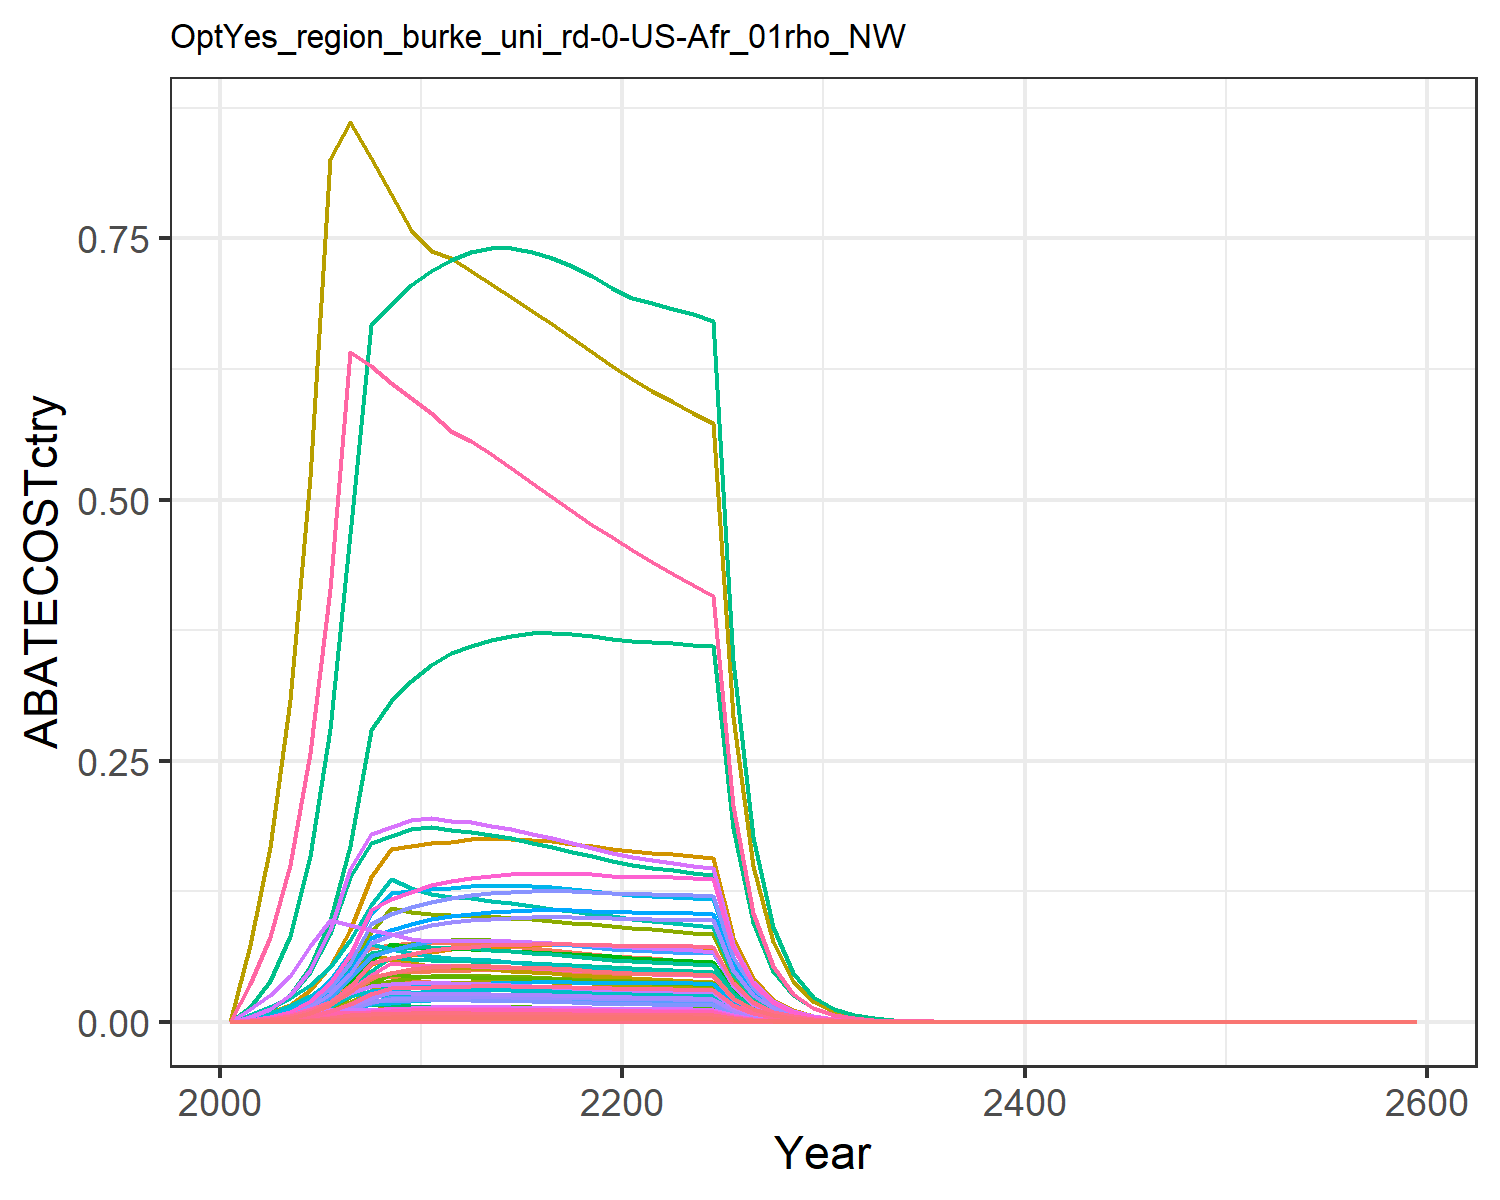

The data file committed next to this chart (first rows):
0.0, 0.0, 0.0, 0.0, 0.0, 0.0, 0.0, 0.0, 0.0, 0.0, 0.0, 0.0, 0.0, 0.0, 0.0, 0.0, 0.0, 0.0, 0.0, 0.0, 0.0, 0.0, 0.0, 0.0
8.676948861051962e-5, 0.0001517, 8.276584656197324e-5, 0.001853, 0.0008675, 6.311241721471532e-5, 0.00226, 0.0003468, 0.0003847, 6.111285562392185e-6, 0.0004112, 1.9459025919231352e-5, 2.7395571027696493e-5, 0.0007889, 0.0003302, 0.0001896, 1.1392379328321907e-5, 0.0001025, 0.0004002, 3.018270540252553e-6, 7.91120211195424e-5, 0.003076, 5.010685296445819e-6, 4.1850479433114e-5
0.0002445, 0.0004451, 0.0001892, 0.00485, 0.002226, 0.0001443, 0.004985, 0.0007822, 0.0008793, 1.793348660248373e-5, 0.0009275, 5.710225402776301e-5, 8.039194061163689e-5, 0.002223, 0.0007548, 0.0004963, 2.9239736756198258e-5, 0.0002344, 0.0009149, 7.746707997737699e-6, 0.000203, 0.007894, 1.2860449499956219e-5, 0.0001179
0.0005504, 0.001042, 0.0003521, 0.01017, 0.004597, 0.0002685, 0.008991, 0.001447, 0.001636, 4.198112377308605e-5, 0.001716, 0.0001337, 0.0001882, 0.005004, 0.001405, 0.001041, 6.037657302229972e-5, 0.0004362, 0.001702, 1.5996029136914026e-5, 0.0004193, 0.0163, 2.65552961303288e-5, 0.0002655
0.001126, 0.002217, 0.0006104, 0.01954, 0.008662, 0.0004654, 0.01502, 0.002499, 0.002837, 8.932825943078818e-5, 0.002963, 0.0002844, 0.0004004, 0.01024, 0.002435, 0.001999, 0.0001138, 0.0007562, 0.002952, 3.0140142872193422e-5, 0.00079, 0.03072, 5.003619414111205e-5, 0.000543
0.002091, 0.004214, 0.0008475, 0.0343, 0.01504, 0.0006463, 0.02347, 0.004048, 0.003939, 0.0001698, 0.0048, 0.0005406, 0.0007611, 0.01901, 0.003381, 0.00351, 0.0001975, 0.00105, 0.004098, 5.23362321618671e-5, 0.001372, 0.05333, 8.688432182189322e-5, 0.001009
0.003644, 0.007413, 0.0008342, 0.05709, 0.02486, 0.0006361, 0.03511, 0.00628, 0.003877, 0.0002987, 0.007447, 0.0009511, 0.001339, 0.03313, 0.003328, 0.005841, 0.0003264, 0.001034, 0.004034, 8.648239653474803e-5, 0.002267, 0.08813, 0.0001436, 0.001758
0.006039, 0.01116, 0.0008176, 0.07044, 0.03921, 0.0006235, 0.04538, 0.009348, 0.0038, 0.0004496, 0.01108, 0.001431, 0.002015, 0.0549, 0.003262, 0.007207, 0.000515, 0.001013, 0.003954, 0.0001364, 0.003576, 0.139, 0.0002265, 0.002913
0.006642, 0.0121, 0.0007984, 0.07308, 0.04667, 0.0006088, 0.04266, 0.01183, 0.003711, 0.0004877, 0.01403, 0.001553, 0.002186, 0.06039, 0.003185, 0.007477, 0.0006129, 0.0009892, 0.003861, 0.0001624, 0.004256, 0.1655, 0.0002696, 0.003204
0.007058, 0.01305, 0.0007772, 0.07569, 0.04746, 0.0005926, 0.04018, 0.01144, 0.003612, 0.0005257, 0.01356, 0.001674, 0.002357, 0.06417, 0.003101, 0.007745, 0.0006233, 0.0009629, 0.003758, 0.0001651, 0.004329, 0.1683, 0.0002742, 0.003404
0.007387, 0.0136, 0.0007671, 0.07652, 0.04813, 0.000585, 0.0385, 0.01121, 0.003566, 0.0005478, 0.01329, 0.001744, 0.002456, 0.06716, 0.00306, 0.00783, 0.0006321, 0.0009504, 0.00371, 0.0001675, 0.00439, 0.1707, 0.000278, 0.003563
0.007634, 0.01372, 0.0007674, 0.07539, 0.0486, 0.0005852, 0.03746, 0.01111, 0.003567, 0.0005528, 0.01318, 0.00176, 0.002478, 0.06941, 0.003062, 0.007714, 0.0006383, 0.0009508, 0.003711, 0.0001691, 0.004432, 0.1723, 0.0002807, 0.003682
0.007783, 0.01374, 0.0007694, 0.07472, 0.04922, 0.0005867, 0.03673, 0.01109, 0.003576, 0.0005536, 0.01315, 0.001763, 0.002482, 0.07076, 0.003069, 0.007645, 0.0006465, 0.0009532, 0.003721, 0.0001713, 0.004489, 0.1745, 0.0002843, 0.003754
0.007902, 0.01369, 0.0007669, 0.07354, 0.04944, 0.0005848, 0.03586, 0.011, 0.003565, 0.0005517, 0.01304, 0.001757, 0.002473, 0.07184, 0.00306, 0.007525, 0.0006493, 0.0009502, 0.003709, 0.000172, 0.004509, 0.1753, 0.0002856, 0.003811
0.007986, 0.01358, 0.0007616, 0.07208, 0.04938, 0.0005807, 0.03492, 0.01086, 0.00354, 0.0005473, 0.01288, 0.001743, 0.002453, 0.07261, 0.003038, 0.007375, 0.0006485, 0.0009436, 0.003683, 0.0001718, 0.004503, 0.1751, 0.0002852, 0.003852
0.008034, 0.01342, 0.0007542, 0.07045, 0.04911, 0.0005751, 0.03399, 0.01071, 0.003505, 0.0005407, 0.0127, 0.001722, 0.002424, 0.07305, 0.003009, 0.007208, 0.0006449, 0.0009344, 0.003647, 0.0001709, 0.004478, 0.1741, 0.0002836, 0.003875
0.008049, 0.01321, 0.0007452, 0.06871, 0.04867, 0.0005683, 0.03307, 0.01054, 0.003464, 0.0005322, 0.01249, 0.001695, 0.002386, 0.07318, 0.002973, 0.00703, 0.0006392, 0.0009233, 0.003604, 0.0001693, 0.004438, 0.1726, 0.0002811, 0.003882
0.008032, 0.01296, 0.0007351, 0.06691, 0.0481, 0.0005605, 0.03218, 0.01036, 0.003417, 0.0005221, 0.01228, 0.001662, 0.00234, 0.07303, 0.002933, 0.006846, 0.0006317, 0.0009108, 0.003555, 0.0001674, 0.004387, 0.1705, 0.0002778, 0.003874
0.007988, 0.01267, 0.0007241, 0.06507, 0.04742, 0.0005521, 0.03133, 0.01017, 0.003366, 0.0005106, 0.01207, 0.001626, 0.002289, 0.07262, 0.002889, 0.006658, 0.0006228, 0.0008971, 0.003502, 0.000165, 0.004325, 0.1682, 0.0002739, 0.003853
0.007918, 0.01236, 0.0007124, 0.06322, 0.04666, 0.0005432, 0.03051, 0.009989, 0.003311, 0.0004981, 0.01185, 0.001586, 0.002233, 0.07199, 0.002842, 0.006469, 0.0006128, 0.0008826, 0.003445, 0.0001624, 0.004255, 0.1655, 0.0002695, 0.003819
0.00787, 0.0121, 0.0007015, 0.0617, 0.04605, 0.0005349, 0.02973, 0.00981, 0.00326, 0.0004876, 0.01163, 0.001553, 0.002186, 0.07155, 0.002798, 0.006313, 0.0006047, 0.0008691, 0.003392, 0.0001602, 0.004199, 0.1633, 0.000266, 0.003796
0.007853, 0.01191, 0.0006917, 0.06056, 0.04562, 0.0005274, 0.029, 0.009638, 0.003215, 0.0004797, 0.01143, 0.001527, 0.00215, 0.0714, 0.002759, 0.006196, 0.0005992, 0.000857, 0.003345, 0.0001587, 0.004161, 0.1618, 0.0002635, 0.003788
0.007832, 0.01179, 0.0006819, 0.0595, 0.04521, 0.00052, 0.02831, 0.009469, 0.00317, 0.0004753, 0.01123, 0.001513, 0.00213, 0.0712, 0.002721, 0.006088, 0.0005937, 0.0008449, 0.003298, 0.0001573, 0.004123, 0.1603, 0.0002611, 0.003777
0.007802, 0.01169, 0.0006722, 0.05848, 0.04478, 0.0005125, 0.02764, 0.009303, 0.003124, 0.0004712, 0.01103, 0.0015, 0.002112, 0.07094, 0.002682, 0.005984, 0.0005881, 0.0008328, 0.00325, 0.0001558, 0.004084, 0.1588, 0.0002587, 0.003763
0.007764, 0.01159, 0.0006623, 0.05749, 0.04434, 0.000505, 0.02701, 0.00914, 0.003078, 0.0004671, 0.01084, 0.001487, 0.002094, 0.07059, 0.002642, 0.005882, 0.0005823, 0.0008206, 0.003203, 0.0001543, 0.004044, 0.1572, 0.0002561, 0.003745
0.004003, 0.00596, 0.0003385, 0.02932, 0.02276, 0.0002581, 0.0137, 0.004659, 0.001573, 0.0002401, 0.005524, 0.0007646, 0.001076, 0.03639, 0.00135, 0.003, 0.0002989, 0.0004194, 0.001637, 7.918825915512123e-5, 0.002076, 0.0807, 0.0001315, 0.001931
0.002061, 0.00306, 0.0001729, 0.01495, 0.01167, 0.0001318, 0.006949, 0.002374, 0.0008035, 0.0001233, 0.002815, 0.0003926, 0.0005528, 0.01874, 0.0006897, 0.001529, 0.0001533, 0.0002142, 0.000836, 4.0616235389163326e-5, 0.001065, 0.04139, 6.742774404988692e-5, 0.0009942
0.00106, 0.00157, 8.823280667789066e-5, 0.007617, 0.005981, 6.728120279553622e-5, 0.003525, 0.001209, 0.0004101, 6.324874455599893e-5, 0.001434, 0.0002014, 0.0002835, 0.009636, 0.000352, 0.0007794, 7.854923921069546e-5, 0.0001093, 0.0004267, 2.08106531424472e-5, 0.0005455, 0.02121, 3.454814017485952e-5, 0.0005112
0.0005441, 0.0008041, 4.500105034380729e-5, 0.003879, 0.003061, 3.431518171293217e-5, 0.001788, 0.0006157, 0.0002092, 3.2401742021790085e-5, 0.0007301, 0.0001032, 0.0001452, 0.004947, 0.0001795, 0.0003969, 4.020466398149263e-5, 5.5755728201678174e-5, 0.0002176, 1.0651730369828432e-5, 0.0002792, 0.01085, 1.7683129472329806e-5, 0.0002624
0.0002789, 0.0004115, 2.293691951134932e-5, 0.001974, 0.001565, 1.7490359779461547e-5, 0.000907, 0.0003134, 0.0001066, 1.6580377220156926e-5, 0.0003716, 5.279380038516382e-5, 7.432624398965376e-5, 0.002536, 9.150816339026939e-5, 0.000202, 2.0558709975181265e-5, 2.8418551129097134e-5, 0.0001109, 5.446776908966049e-6, 0.0001428, 0.005551, 9.042292467425115e-6, 0.0001345
0.0001426, 0.00021, 1.166231213942629e-5, 0.001003, 0.0007981, 8.893000434431407e-6, 0.000459, 0.0001591, 5.420744330974338e-5, 8.460627311227158e-6, 0.0001886, 2.693959633555094e-5, 3.792716181844784e-5, 0.001296, 4.652746696150231e-5, 0.0001026, 1.0481804025239767e-5, 1.4449456198936595e-5, 5.639652064054132e-5, 2.7770248326818943e-6, 7.278871932873213e-5, 0.00283, 4.610188951391933e-6, 6.875514112151737e-5
7.262743976698993e-5, 0.0001068, 5.913375890961596e-6, 0.0005079, 0.0004056, 4.5091962673076475e-6, 0.0002317, 8.051069269208863e-5, 2.7485886550303986e-5, 4.3040892553463896e-6, 9.546796570526779e-5, 1.3704708039479396e-5, 1.9294300961814615e-5, 0.0006603, 2.3591754200054773e-5, 5.1965782297729595e-5, 5.3266712994072995e-6, 7.326597410768719e-6, 2.8595858308616736e-5, 1.4112359321323636e-6, 3.698996673047431e-5, 0.001438, 2.3428181936136047e-6, 3.502951582314201e-5
3.694609085602811e-5, 5.426615719977168e-5, 2.9952803414274307e-6, 0.0002571, 0.0002058, 2.28402644853822e-6, 0.0001169, 4.070876897523778e-5, 1.3922324095220421e-5, 2.186560015441344e-6, 4.827164231830743e-5, 6.962254926567857e-6, 9.801875497026614e-6, 0.0003359, 1.1949843689662889e-5, 2.630246109737157e-5, 2.7033566865901016e-6, 3.711114192414388e-6, 1.4484553970086904e-5, 7.162210466996049e-7, 1.877290117539257e-5, 0.0007299, 1.1890114619753262e-6, 1.7819761764928836e-5
1.8772825130217962e-5, 2.753969747133581e-5, 1.5161020089613028e-6, 0.00013, 0.0001044, 1.1560911475482474e-6, 5.893482451021054e-5, 2.0571061841961527e-5, 7.046974280916545e-6, 1.109664004887881e-6, 2.439275282303348e-5, 3.533295967321651e-6, 4.974383663211517e-6, 0.0001707, 6.048576413397595e-6, 1.330461772088746e-5, 1.3706940519648766e-6, 1.8784310786491946e-6, 7.3315546024956994e-6, 3.6314850107386533e-7, 9.518501242132482e-6, 0.0003701, 6.028693685639259e-7, 9.054470005466677e-6
9.52974275197631e-6, 1.3964647469124189e-5, 7.669875073310101e-7, 6.574289727813686e-5, 5.288144507282991e-5, 5.848600307000252e-7, 2.971153733796265e-5, 1.0390682686252647e-5, 3.565024784611228e-6, 5.626810771456207e-7, 1.2321063267202073e-5, 1.7916403271706568e-6, 2.5223775353822e-6, 8.66426001867707e-5, 3.059940900277096e-6, 6.726765867024703e-6, 6.944866382526868e-7, 9.502877525327651e-7, 3.7089923739906467e-6, 1.8399567820095383e-7, 4.822718767456941e-6, 0.0001875, 3.0545453996776333e-7, 4.5963657206123e-6
4.833795981489497e-6, 7.076218359851996e-6, 3.878517506450646e-7, 3.322720107868318e-5, 2.6777710810814117e-5, 2.9575317019007673e-7, 1.4977041607244923e-5, 5.2468491086840275e-6, 1.8027687421090867e-6, 2.8512385848927224e-7, 6.221608509620773e-6, 9.078666830227802e-7, 1.2781485723727452e-6, 4.394794943670001e-5, 1.5473569304574287e-6, 3.399783266734464e-6, 3.5166895185055754e-7, 4.805433790166443e-7, 1.8755705557543503e-6, 9.317035596359306e-8, 2.442092274501775e-6, 9.494778245304196e-5, 1.5467378635062168e-7, 2.3314264328010518e-6
2.450179859677399e-6, 3.583563399741546e-6, 1.9606148724635476e-7, 1.6788329682708917e-5, 1.3552858586226082e-5, 1.4950507844517985e-7, 7.549098339271916e-6, 2.64880063051739e-6, 9.113108814161425e-7, 1.4439342763535277e-7, 3.1408946973222935e-6, 4.597650399800893e-7, 6.472844972357069e-7, 2.2276567111287596e-5, 7.821986121807345e-7, 1.7177697933851155e-6, 1.77988313014127e-7, 2.429176854808427e-7, 9.481126538299136e-7, 4.715581058157421e-8, 1.2360030132774263e-6, 4.8055409880002104e-5, 7.8284210633851e-8, 1.1817656582618996e-6
1.241212391149567e-6, 1.8138586445412649e-6, 9.908084259035718e-8, 8.480260356901776e-6, 6.85653623687018e-6, 7.555328357411141e-8, 3.804899094039724e-6, 1.3369483024236522e-6, 4.605363922340196e-7, 7.308626574046873e-8, 1.5853265003399892e-6, 2.3271495413919318e-7, 3.2762991743726667e-7, 1.1284865893251437e-5, 3.9528873648955816e-7, 8.676941277922674e-7, 9.004619284975368e-8, 1.2275990198574177e-7, 4.791343875404271e-7, 2.385662935789422e-8, 6.253071553502622e-7, 2.431174627283071e-5, 3.960482016179899e-8, 5.986589811667224e-7
6.284370784865009e-7, 9.176809990200523e-7, 5.005807149602838e-8, 4.282653912953694e-6, 3.4675065392190338e-6, 3.8171371700472955e-8, 1.9176797108945165e-6, 6.746943966730664e-7, 2.326742793688874e-7, 3.697635290445729e-8, 8.00039092564534e-7, 1.1773689876223544e-7, 1.6575699040689396e-7, 5.713629837757815e-6, 1.9970956357909285e-7, 4.38198061762591e-7, 4.553841061311537e-8, 6.202131299846009e-8, 2.4207044268756265e-7, 1.20648408240578e-8, 3.162320704349163e-7, 1.2295003813668404e-5, 2.0029059593845187e-8, 3.0310646575617814e-7
3.1803102562459496e-7, 4.6408896902539515e-7, 2.528472876487991e-8, 2.162369696255178e-6, 1.7530180160771553e-6, 1.928066246232532e-8, 9.664893352730923e-7, 3.404362731150605e-7, 1.1752562311300744e-7, 1.869965436363338e-8, 4.0368250923981257e-7, 5.954181902116425e-8, 8.382650492800149e-8, 2.891477316579815e-6, 1.0087488382868563e-7, 2.2125210884940985e-7, 2.3022207262020033e-8, 3.132745689038789e-8, 1.2227169969652238e-7, 6.099450162951947e-9, 1.598729549501134e-7, 6.215810395545031e-6, 1.0125807093936012e-8, 1.533920633869062e-7
1.6087562683091297e-7, 2.3461199915652886e-7, 1.2768879022896834e-8, 1.0916142564769671e-6, 8.859864923128514e-7, 9.736803932209768e-9, 4.870885438720069e-7, 1.7175438668266257e-7, 5.9350862632347764e-8, 9.453280699606691e-9, 2.0366290922697508e-7, 3.0100317237247625e-8, 4.2377012202560836e-8, 1.4626504595222424e-6, 5.094217936980019e-8, 1.1169318397028991e-7, 1.163557046779309e-8, 1.582047847331451e-8, 6.174764838756936e-8, 3.0827010363554635e-9, 8.080081167044164e-8, 3.1415102404676687e-6, 5.117647523708108e-9, 7.759319802145512e-8
8.134719900655428e-8, 1.1856449657383197e-7, 6.447131556179104e-9, 5.509833860875507e-7, 4.476642794551246e-7, 4.916207270435628e-9, 2.454763633298771e-7, 8.664208641107149e-8, 2.996682940431302e-8, 4.7773492879713985e-9, 1.0273844948470832e-7, 1.5211621625396254e-8, 2.1415823300442382e-8, 7.395931897927553e-7, 2.5721203213425463e-8, 5.6376222957608995e-8, 5.879129439001228e-9, 7.987913881575686e-9, 3.1176989908471676e-8, 1.5576029095129095e-9, 4.0826397975224305e-8, 1.587317561161259e-6, 2.585804649487952e-9, 3.923521197925432e-8
4.111904170105711e-8, 5.990026669353653e-8, 3.2546736458330667e-9, 2.780639179900551e-7, 2.261381402426328e-7, 2.4818246845303323e-9, 1.2370949729231074e-7, 4.3702262554186976e-8, 1.512800678278629e-8, 2.413576616162364e-9, 5.182126700514288e-8, 7.685101514642682e-9, 1.08195418040621e-8, 3.7384647024485587e-7, 1.2984708239374885e-8, 2.8451299681443972e-8, 2.969849189664292e-9, 4.032499192703966e-9, 1.5738926145264366e-8, 7.868249519985931e-10, 2.062350322469341e-8, 8.018353434238242e-7, 1.306222277054776e-9, 1.9832450744798065e-8
2.0778112372677816e-8, 3.0254165280199416e-8, 1.6427916878389567e-9, 1.4031160911067592e-7, 1.1420927254244197e-7, 1.252697322706956e-9, 6.23431129495738e-8, 2.2041298471800923e-8, 7.63583895059669e-9, 1.2190387437737369e-9, 2.6136129950503267e-8, 3.881557533101917e-9, 5.464686954915387e-9, 1.8891062747400722e-7, 6.554012194730862e-9, 1.4356582718280766e-8, 1.4998987572304033e-9, 2.0353979771436518e-9, 7.944199591272224e-9, 3.9737969583363424e-10, 1.0415736584911068e-8, 4.0496057486365365e-7, 6.596971916417722e-10, 1.002165598111247e-8
1.0496514530049743e-8, 1.5276901857718847e-8, 8.290828395698493e-10, 7.079307472278478e-8, 5.7669231655362046e-8, 6.322103168160444e-10, 3.1417121498544314e-8, 1.1115588449090532e-8, 3.8536493010788636e-9, 6.155560755654569e-10, 1.3180641991370204e-8, 1.960000315298615e-9, 2.759404714035745e-9, 9.543230446520976e-8, 3.3076738098978997e-9, 7.2434963833777305e-9, 7.573641523560685e-10, 1.0272230782740686e-9, 4.009272510932791e-9, 2.0065430086380246e-10, 5.259358654554502e-9, 2.0448221657678455e-7, 3.331098195467736e-10, 5.0626570755883395e-9
5.301172214887053e-9, 7.712396068645158e-9, 4.1836886273338924e-10, 3.571420418551422e-8, 2.9114569459541756e-8, 3.190237436247896e-10, 1.5832048098804545e-8, 5.60522659935945e-9, 1.9446149389633513e-9, 3.107575280273848e-10, 6.646565355044899e-9, 9.894871923010102e-10, 1.3930587671856638e-9, 4.81972448459245e-8, 1.6691067093584622e-9, 3.654251632182954e-9, 3.8235867874420513e-10, 5.183536922003881e-10, 2.023144975063588e-9, 1.0130122098326558e-10, 2.6552107330951714e-9, 1.0323376134685002e-7, 1.6817198184308068e-10, 2.556850366450459e-9
2.676684522222745e-9, 3.892749867311944e-9, 2.1109203814862431e-10, 1.8015593322979073e-8, 1.4696277192675157e-8, 1.609665017123333e-10, 7.978126551844964e-9, 2.8263268973043106e-9, 9.81174192070857e-10, 1.5685155627741236e-10, 3.3514017862901584e-9, 4.994331336530125e-10, 7.031315926792599e-10, 2.433590422332935e-8, 8.42163861966351e-10, 1.8433425245393774e-9, 1.930047132470394e-10, 2.615403466059903e-10, 1.0207972779477046e-9, 5.1134220809801524e-11, 1.3402812977453874e-9, 5.2109716906652165e-8, 8.488884112272037e-11, 1.2910129164070763e-9
1.3512340374817155e-9, 1.964468735651137e-9, 1.064976458449079e-10, 9.086936519993333e-9, 7.417228929434348e-9, 8.120890604213227e-11, 4.0202970974600445e-9, 1.4250263334874733e-9, 4.950103402088297e-10, 7.915483628491497e-11, 1.6897676642130542e-9, 2.5203797059971664e-10, 3.548340062807091e-10, 1.2285161679102503e-8, 4.248785008742257e-10, 9.297687955538133e-10, 9.740971293918113e-11, 1.3194922675097936e-10, 5.15000508497526e-10, 2.580750328141467e-11, 6.764415970713813e-10, 2.6299837345018014e-8, 4.2843501106213463e-11, 6.517243929924029e-10
6.819943523765993e-10, 9.912031922529492e-10, 5.3723954091142906e-11, 4.583015429917929e-9, 3.742996377569858e-9, 4.0966760395371303e-11, 2.0258583196629837e-9, 7.184510612328621e-10, 2.4971362118885526e-10, 3.9938801256545155e-11, 8.519248683775393e-10, 1.2716967009637304e-10, 1.790370054572359e-10, 6.20056233840594e-9, 2.1433481364012646e-10, 4.689308357006616e-10, 4.9156390633244226e-11, 6.656329484179267e-11, 2.5979788995269373e-10, 1.3023380054122727e-11, 3.4135638411107245e-10, 1.3271829257208345e-8, 2.1620347837261213e-11, 3.289380988028142e-10
3.4415623575469763e-10, 5.000529326503125e-10, 2.709938893598037e-11, 2.311283819609767e-9, 1.888625789926612e-9, 2.066441668678871e-11, 1.0208312644851794e-9, 3.6219928131680696e-10, 1.2596032175383944e-10, 2.0148759458168472e-11, 4.2948864816590273e-10, 6.415593389214579e-11, 9.032252955958379e-11, 3.129002735157188e-9, 1.0811457525074908e-10, 2.3648889462509064e-10, 2.4803130359940966e-11, 3.357579772921925e-11, 1.310470195963437e-10, 6.571283795417716e-12, 1.722402069239603e-10, 6.696645277263141e-9, 1.0909106607029701e-11, 1.6599272044670923e-10
1.7364498942696862e-10, 2.5223833494017714e-10, 1.3668410115680471e-11, 1.1655376412224875e-9, 9.52853430497958e-10, 1.0422733986496841e-11, 5.14390689400408e-10, 1.8258964853040836e-10, 6.35319615546254e-11, 1.0163503111364831e-11, 2.1651114555310276e-10, 3.236174589701572e-11, 4.5560785621122196e-11, 1.5787470643146972e-9, 5.45309105493443e-11, 1.1925697141910483e-10, 1.2513727164276496e-11, 1.6934986040027447e-11, 6.609759402737769e-11, 3.3153578335297008e-12, 8.689898915525824e-11, 3.3786054703383463e-9, 5.503885263888146e-12, 8.375209045309052e-11
8.760058652274046e-11, 1.2721945910073605e-10, 6.893607724197535e-12, 5.877234924260152e-10, 4.806892246761821e-10, 5.2566640090893835e-12, 2.5919507321948833e-10, 9.204173334001612e-11, 3.2042089548070517e-11, 5.126085885014818e-12, 1.0914124258704234e-10, 1.6322038478212423e-11, 2.2979134017430126e-11, 7.964477942116943e-10, 2.750244563844579e-11, 6.013544415868967e-11, 6.312842684799714e-12, 8.541092167024042e-12, 3.3336055977372134e-11, 1.6725098903098441e-12, 4.383822987377549e-11, 1.7044166416811024e-9, 2.776563798298385e-12, 4.2251332851052485e-11
4.418711937901053e-11, 6.415763107798944e-11, 3.4765461048081395e-12, 2.96343856955363e-10, 2.424737724154927e-10, 2.6510117076921692e-12, 1.3060359927253198e-10, 4.63954310406142e-11, 1.615928931047863e-11, 2.585119677520834e-12, 5.501477221673086e-11, 8.231314065694235e-12, 1.1588532235580224e-11, 4.0174084625387717e-10, 1.386988121204219e-11, 3.0321689861586225e-11, 3.1843833850864745e-12, 4.307396343404683e-12, 1.6811855300526274e-11, 8.43663143851088e-13, 2.211329155687351e-11, 8.597578469843315e-10, 1.4005803832595407e-12, 2.1312239594732797e-11
2.228607034778135e-11, 3.235190899249094e-11, 1.7531731805740483e-12, 1.49416005992413e-10, 1.2230124114209318e-10, 1.336867824328828e-12, 6.580797907837682e-11, 2.3385625656918444e-11, 8.14890174966671e-12, 1.303563662445506e-12, 2.773020618204549e-11, 4.1506944546976816e-12, 5.843593878743751e-12, 2.0262069324763497e-10, 6.994385526793463e-12, 1.5288138045464096e-11, 1.6061697576139662e-12, 2.1721592407233628e-12, 8.477981577120752e-12, 4.2553488804563053e-13, 1.115371355920637e-11, 4.3365288839428785e-10, 7.064381334340379e-13, 1.0748971138014519e-11
1.1238934486450388e-11, 1.631219409999989e-11, 8.840551161074006e-13, 7.533184670995411e-11, 6.168306444096886e-11, 6.741289752506297e-13, 3.3158677551759374e-11, 1.178711581517996e-11, 4.109165233802256e-12, 6.572713680807313e-13, 1.3976925682545974e-11, 2.0928265349206114e-12, 2.946405345470155e-12, 1.0218224484946206e-10, 3.5269888779411152e-12, 7.70790026190366e-12, 8.100774099825456e-13, 1.0953330287271917e-12, 4.275107029109225e-12, 2.1462002900447304e-13, 5.625414965570966e-12, 2.187143712528584e-10, 3.562945764184231e-13, 5.420739526155089e-12
5.66728254627655e-12, 8.22411906021278e-12, 4.457728852165045e-13, 3.797888386111737e-11, 3.1108062086712616e-11, 3.399204561234743e-13, 1.6707493909137364e-11, 5.940899147137982e-12, 2.071991223996096e-12, 3.313765121250555e-13, 7.0445991342607825e-12, 1.0551403747433207e-12, 1.4854892120731994e-12, 5.15258500236716e-11, 1.7784366377167453e-12, 3.885972024382004e-12, 4.0853901460905694e-13, 5.523069270144176e-13, 2.155665139257967e-12, 1.0823737840898916e-13, 2.837014658699004e-12, 1.1030224100979125e-10, 1.7968682173678965e-13, 2.7334319406814848e-12
2.8575017674090618e-12, 4.1460472328402764e-12, 2.247654881485482e-13, 1.9146504653965058e-11, 1.568753054696039e-11, 1.7139307882120847e-13, 8.418235995561104e-12, 2.9942224151326517e-12, 1.0447295794467217e-12, 1.670577311764747e-13, 3.5504889261736198e-12, 5.319307513587251e-13, 7.488836666927852e-13, 2.597986006655528e-11, 8.967148794245846e-13, 1.959056556851091e-12, 2.0602274270380167e-13, 2.784815769984028e-13, 1.086919243809103e-12, 5.458318732233715e-14, 1.430682309828778e-12, 5.5624479931149155e-11, 9.061453256151705e-14, 1.3782243143535298e-12
1.4406667321504999e-12, 2.0900175632069093e-12, 1.133258520917183e-13, 9.65210423212773e-12, 7.910669516220479e-12, 8.641569869124923e-14, 4.241571166600916e-12, 1.5090521630653504e-12, 5.267484379896202e-13, 8.421360698998615e-14, 1.7894038087830252e-12, 2.6814566991509535e-13, 3.7751138090978134e-13, 1.3098266650504386e-11, 4.5212002354628345e-13, 9.875963485295538e-13, 1.0389001796531218e-13, 1.4040928732053343e-13, 5.480202965063093e-13, 2.7524380255796724e-14, 7.214427345259462e-13, 2.804946746906694e-11, 4.5693719500030035e-14, 6.94859384437197e-13
7.262883004809286e-13, 1.0535111951062568e-12, 5.713645577050251e-14, 4.865651956775959e-12, 3.988881310097656e-12, 4.3568935551912396e-14, 2.1371179236345378e-12, 7.605254233852905e-13, 2.655752264277448e-13, 4.244939339557395e-14, 9.018158037145516e-13, 1.3516368003212483e-13, 1.9029144686144628e-13, 6.603274451017909e-12, 2.2794918592276417e-13, 4.978500014258885e-13, 5.238557243705155e-14, 7.079134095779464e-14, 2.7630003970610894e-13, 1.387891198706328e-14, 3.637807690177921e-13, 1.4143682316159966e-11, 2.304063181109823e-14, 3.5030186380634467e-13
3.66122052993432e-13, 5.310120004735752e-13, 2.8806065721898145e-14, 2.4527191757023943e-12, 2.0112690902849334e-12, 2.1965829066868205e-14, 1.0767787133367179e-12, 3.832775601200284e-13, 1.3389310420852375e-13, 2.139620101863274e-14, 4.5448284869536556e-13, 6.812792921293046e-14, 9.591454019690416e-14, 3.328711748330356e-12, 1.1492346072915288e-13, 2.5096045832465337e-13, 2.6413792346442286e-14, 3.569034852918386e-14, 1.3930015426064016e-13, 6.998008844159372e-15, 1.8342511583721594e-13, 7.131511031248438e-12, 1.1617520547675338e-14, 1.7658722777067824e-13
